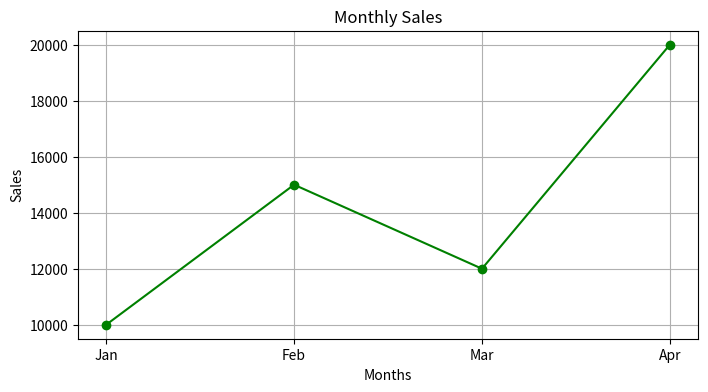

The script that saved this image:
import matplotlib.pyplot as plt

# months = ["Jan", "Feb", "Mar", "Apr", "May"]
# sales = [10000, 15000, 12000, 20000, 25000]

# fig, ax = plt.subplots(figsize=(8, 4))

# ax.plot(months, sales, marker="o", color="green")

# ax.set_title("Monthly Sales Report")
# ax.set_xlabel("Months")
# ax.set_ylabel("Sales")

# ax.grid(True)

# plt.show()

months=["Jan", "Feb","Mar", "Apr"]
sales=[10000, 15000, 12000, 20000]

fig, ax = plt.subplots(figsize=(8, 4))
ax.plot(
    months,
    sales,
    color="green",
    marker="o"
)

ax.set_xlabel("Months")
ax.set_ylabel("Sales")
ax.set_title("Monthly Sales")
ax.grid(True)
plt.show()
